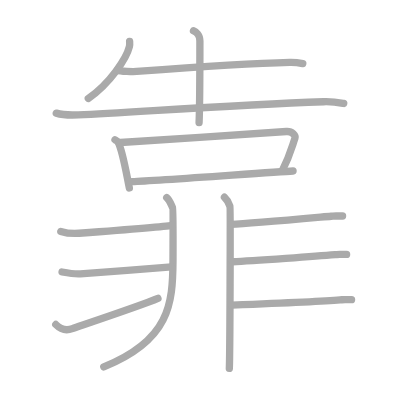
t = 0.00 s
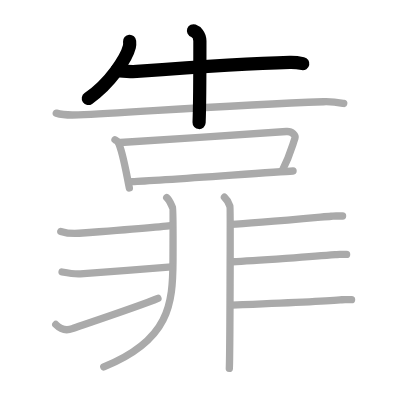
t = 3.00 s
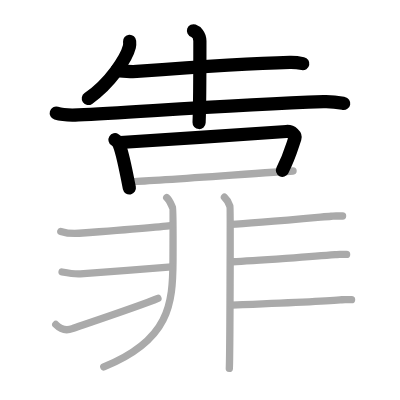
t = 6.00 s
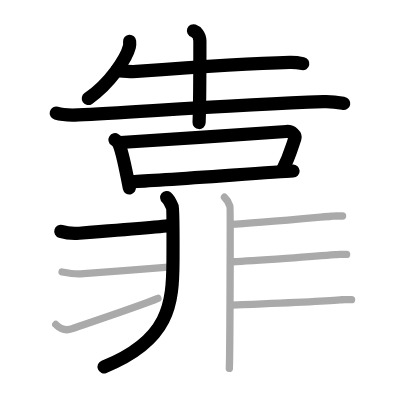
t = 9.00 s
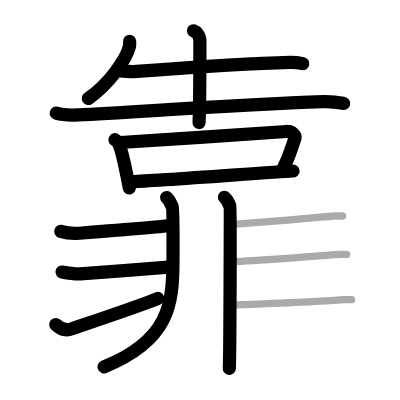
t = 12.00 s
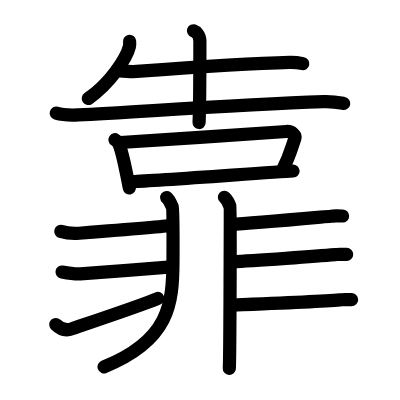
t = 15.00 s

The animated SVG that drew these frames (rendered in a browser with its animation timeline set to each time). Animation: 15 SMIL elements (animate=15); one cycle of 15.00 s.

<?xml version="1.0" standalone="no"?>
<!DOCTYPE svg PUBLIC "-//W3C//DTD SVG 1.1//EN"   "http://www.w3.org/Graphics/SVG/1.1/DTD/svg11.dtd">
<svg width="400px" height="400px"  version="1.1" xmlns="http://www.w3.org/2000/svg">
  <defs>
    <marker id="Triangle" viewBox="0 0 10 10" refX="0" refY="5" markerUnits="strokeWidth" markerWidth="3" style="stroke-opacity:0%;fill:#aaaaaa;" markerHeight="2" orient="auto">
      <path d="M 0 0 L 10 5 L 0 10 z" />
    </marker>
    
    <marker id="Arrow" viewBox="0 0 10 10" refX="5" refY="5" markerUnits="strokeWidth" markerWidth="1.8" style="stroke-opacity:0%;fill:#770000;" markerHeight="2" orient="auto">
      <path d="M 0 4 L 6 4 L 4 1 L 10 5 L 4 9 L 6 6 L 0 6 z" />
        <circle cx="5" cy="5" r="5" />
      </marker>
    
    <marker id="TriangleRed" viewBox="0 0 10 10" refX="0" refY="5" markerUnits="strokeWidth" markerWidth="3" style="stroke-opacity:0%;fill:#CC0000;" markerHeight="2" orient="auto">
      <path d="M 0 0 L 10 5 L 0 10 z" />
    </marker>
    
    <marker id="ArrowRed" viewBox="0 0 10 10" refX="5" refY="5" markerUnits="strokeWidth" markerWidth="1.8" style="stroke-opacity:0%;fill:#CC0000;" markerHeight="2" orient="auto">
      <path d="M 0 4 L 6 4 L 4 1 L 10 5 L 4 9 L 6 6 L 0 6 z" />
        <circle cx="5" cy="5" r="5" />
      </marker>
    
  </defs>
  
  <path style="fill:#ffffff; fill-opacity:100%; fill-rule:evenodd; stroke-width:0;" d="M 0 0 L 400px 0 L 400px 400px L 0 400px L 0 0" />

  <g transform="scale(3.6697247706422 3.6697247706422)">
<path style="fill:none; fill-opacity:0%; fill-rule:evenodd; stroke:#aaaaaa; stroke-opacity:100%; stroke-width: 1.5pt; stroke-linejoin:round; stroke-linecap:round;" d="M35.32 11.26c0.03 0.37 0.07 0.95-0.06 1.47c-0.77 3.11-5.17 9.93-11.2 14.11"></path>
<path style="fill:none; fill-opacity:0%; fill-rule:evenodd; stroke:#aaaaaa; stroke-opacity:100%; stroke-width: 1.5pt; stroke-linejoin:round; stroke-linecap:round;" d="M31.89 19.13c1.02 0.34 4.34 0.41 5.36 0.34c12.46-0.92 30.26-2.17 41.71-2.46c1.69-0.04 2.71 0.16 3.55 0.33"></path>
<path style="fill:none; fill-opacity:0%; fill-rule:evenodd; stroke:#aaaaaa; stroke-opacity:100%; stroke-width: 1.5pt; stroke-linejoin:round; stroke-linecap:round;" d="M52.72 8.38c0.68 0.24 1.75 1.12 1.75 2.8c0 0.5-0.09 19.21-0.22 22.24"></path>
<path style="fill:none; fill-opacity:0%; fill-rule:evenodd; stroke:#aaaaaa; stroke-opacity:100%; stroke-width: 1.5pt; stroke-linejoin:round; stroke-linecap:round;" d="M15.33 30.83c1.57 0.47 4.44 0.55 6.01 0.47c16.32-0.8 42.25-2.73 66.84-3.58c2.61-0.09 4.18 0.23 5.49 0.47"></path>
<path style="fill:none; fill-opacity:0%; fill-rule:evenodd; stroke:#aaaaaa; stroke-opacity:100%; stroke-width: 1.5pt; stroke-linejoin:round; stroke-linecap:round;" d="M31.34 38.08c0.35 0.22 0.7 0.41 0.85 0.69c1.2 2.2 2.24 8.49 3.06 12.45"></path>
<path style="fill:none; fill-opacity:0%; fill-rule:evenodd; stroke:#aaaaaa; stroke-opacity:100%; stroke-width: 1.5pt; stroke-linejoin:round; stroke-linecap:round;" d="M32.81 38.84c9.29-0.51 40.86-2.7 45.24-3.01c1.6-0.11 2.56 1.15 2.33 1.82c-0.95 2.77-1.43 4.85-3.46 8.85"></path>
<path style="fill:none; fill-opacity:0%; fill-rule:evenodd; stroke:#aaaaaa; stroke-opacity:100%; stroke-width: 1.5pt; stroke-linejoin:round; stroke-linecap:round;" d="M35.94 49.49c8.04-0.3 38.15-2.62 43.92-2.89"></path>
<path style="fill:none; fill-opacity:0%; fill-rule:evenodd; stroke:#aaaaaa; stroke-opacity:100%; stroke-width: 1.5pt; stroke-linejoin:round; stroke-linecap:round;" d="M45.43 53.83c0.82 0.67 1.32 2.21 1.61 2.75c0.12 0.23 0.14 5.69 0.1 14.44C47.08 82.77 46.27 92.72 28.28 100"></path>
<path style="fill:none; fill-opacity:0%; fill-rule:evenodd; stroke:#aaaaaa; stroke-opacity:100%; stroke-width: 1.5pt; stroke-linejoin:round; stroke-linecap:round;" d="M16.57 63.06c1.43 0.44 3.42 0.62 4.99 0.5c1.58-0.12 23.42-1.81 25.26-2.16"></path>
<path style="fill:none; fill-opacity:0%; fill-rule:evenodd; stroke:#aaaaaa; stroke-opacity:100%; stroke-width: 1.5pt; stroke-linejoin:round; stroke-linecap:round;" d="M16.91 74.12c2.09 0.38 3.42 0.62 4.99 0.5c1.58-0.12 20.64-1.55 24.84-1.9"></path>
<path style="fill:none; fill-opacity:0%; fill-rule:evenodd; stroke:#aaaaaa; stroke-opacity:100%; stroke-width: 1.5pt; stroke-linejoin:round; stroke-linecap:round;" d="M15.2 88.43c1.12 1.13 2.66 1.82 4.52 1.12c1.1-0.41 18.67-6.25 23.32-8.23"></path>
<path style="fill:none; fill-opacity:0%; fill-rule:evenodd; stroke:#aaaaaa; stroke-opacity:100%; stroke-width: 1.5pt; stroke-linejoin:round; stroke-linecap:round;" d="M61.16 53.75c1.09 1 1.34 2.05 1.5 2.51s0 41.23-0.17 44.14"></path>
<path style="fill:none; fill-opacity:0%; fill-rule:evenodd; stroke:#aaaaaa; stroke-opacity:100%; stroke-width: 1.5pt; stroke-linejoin:round; stroke-linecap:round;" d="M62.91 61.14c5.64-0.22 23.08-1.84 27.31-2.21c1.54-0.13 0.47-0.07 3.13-0.07"></path>
<path style="fill:none; fill-opacity:0%; fill-rule:evenodd; stroke:#aaaaaa; stroke-opacity:100%; stroke-width: 1.5pt; stroke-linejoin:round; stroke-linecap:round;" d="M63.38 71.32c5.64-0.22 23.71-1.55 27.94-1.92c1.54-0.14 0.47-0.07 3.13-0.07"></path>
<path style="fill:none; fill-opacity:0%; fill-rule:evenodd; stroke:#aaaaaa; stroke-opacity:100%; stroke-width: 1.5pt; stroke-linejoin:round; stroke-linecap:round;" d="M63.22 83.14c5.64-0.22 25.22-1.05 29.45-1.42c1.54-0.13 0.47-0.07 3.13-0.07"></path>

<path style="fill:none; fill-opacity:0%; fill-rule:evenodd; stroke:#000000; stroke-opacity:100%; stroke-width: 2.7pt; stroke-linejoin:round; stroke-linecap:round;" d="M35.32 11.26c0.03 0.37 0.07 0.95-0.06 1.47c-0.77 3.11-5.17 9.93-11.2 14.11" pathLength="100" stroke-dashoffset="100" stroke-dasharray="100 105"><animate id="dashAnim1" attributeName="stroke-dashoffset" from="100" to="0" dur="1s" calcMode="linear" fill="freeze"/></path>
<path style="fill:none; fill-opacity:0%; fill-rule:evenodd; stroke:#000000; stroke-opacity:100%; stroke-width: 2.7pt; stroke-linejoin:round; stroke-linecap:round;" d="M31.89 19.13c1.02 0.34 4.34 0.41 5.36 0.34c12.46-0.92 30.26-2.17 41.71-2.46c1.69-0.04 2.71 0.16 3.55 0.33" pathLength="100" stroke-dashoffset="100" stroke-dasharray="100 105"><animate id="dashAnim2" attributeName="stroke-dashoffset" from="100" to="0" dur="1s" calcMode="linear" begin="dashAnim1.end" fill="freeze"/></path>
<path style="fill:none; fill-opacity:0%; fill-rule:evenodd; stroke:#000000; stroke-opacity:100%; stroke-width: 2.7pt; stroke-linejoin:round; stroke-linecap:round;" d="M52.72 8.38c0.68 0.24 1.75 1.12 1.75 2.8c0 0.5-0.09 19.21-0.22 22.24" pathLength="100" stroke-dashoffset="100" stroke-dasharray="100 105"><animate id="dashAnim3" attributeName="stroke-dashoffset" from="100" to="0" dur="1s" calcMode="linear" begin="dashAnim2.end" fill="freeze"/></path>
<path style="fill:none; fill-opacity:0%; fill-rule:evenodd; stroke:#000000; stroke-opacity:100%; stroke-width: 2.7pt; stroke-linejoin:round; stroke-linecap:round;" d="M15.33 30.83c1.57 0.47 4.44 0.55 6.01 0.47c16.32-0.8 42.25-2.73 66.84-3.58c2.61-0.09 4.18 0.23 5.49 0.47" pathLength="100" stroke-dashoffset="100" stroke-dasharray="100 105"><animate id="dashAnim4" attributeName="stroke-dashoffset" from="100" to="0" dur="1s" calcMode="linear" begin="dashAnim3.end" fill="freeze"/></path>
<path style="fill:none; fill-opacity:0%; fill-rule:evenodd; stroke:#000000; stroke-opacity:100%; stroke-width: 2.7pt; stroke-linejoin:round; stroke-linecap:round;" d="M31.34 38.08c0.35 0.22 0.7 0.41 0.85 0.69c1.2 2.2 2.24 8.49 3.06 12.45" pathLength="100" stroke-dashoffset="100" stroke-dasharray="100 105"><animate id="dashAnim5" attributeName="stroke-dashoffset" from="100" to="0" dur="1s" calcMode="linear" begin="dashAnim4.end" fill="freeze"/></path>
<path style="fill:none; fill-opacity:0%; fill-rule:evenodd; stroke:#000000; stroke-opacity:100%; stroke-width: 2.7pt; stroke-linejoin:round; stroke-linecap:round;" d="M32.81 38.84c9.29-0.51 40.86-2.7 45.24-3.01c1.6-0.11 2.56 1.15 2.33 1.82c-0.95 2.77-1.43 4.85-3.46 8.85" pathLength="100" stroke-dashoffset="100" stroke-dasharray="100 105"><animate id="dashAnim6" attributeName="stroke-dashoffset" from="100" to="0" dur="1s" calcMode="linear" begin="dashAnim5.end" fill="freeze"/></path>
<path style="fill:none; fill-opacity:0%; fill-rule:evenodd; stroke:#000000; stroke-opacity:100%; stroke-width: 2.7pt; stroke-linejoin:round; stroke-linecap:round;" d="M35.94 49.49c8.04-0.3 38.15-2.62 43.92-2.89" pathLength="100" stroke-dashoffset="100" stroke-dasharray="100 105"><animate id="dashAnim7" attributeName="stroke-dashoffset" from="100" to="0" dur="1s" calcMode="linear" begin="dashAnim6.end" fill="freeze"/></path>
<path style="fill:none; fill-opacity:0%; fill-rule:evenodd; stroke:#000000; stroke-opacity:100%; stroke-width: 2.7pt; stroke-linejoin:round; stroke-linecap:round;" d="M45.43 53.83c0.82 0.67 1.32 2.21 1.61 2.75c0.12 0.23 0.14 5.69 0.1 14.44C47.08 82.77 46.27 92.72 28.28 100" pathLength="100" stroke-dashoffset="100" stroke-dasharray="100 105"><animate id="dashAnim8" attributeName="stroke-dashoffset" from="100" to="0" dur="1s" calcMode="linear" begin="dashAnim7.end" fill="freeze"/></path>
<path style="fill:none; fill-opacity:0%; fill-rule:evenodd; stroke:#000000; stroke-opacity:100%; stroke-width: 2.7pt; stroke-linejoin:round; stroke-linecap:round;" d="M16.57 63.06c1.43 0.44 3.42 0.62 4.99 0.5c1.58-0.12 23.42-1.81 25.26-2.16" pathLength="100" stroke-dashoffset="100" stroke-dasharray="100 105"><animate id="dashAnim9" attributeName="stroke-dashoffset" from="100" to="0" dur="1s" calcMode="linear" begin="dashAnim8.end" fill="freeze"/></path>
<path style="fill:none; fill-opacity:0%; fill-rule:evenodd; stroke:#000000; stroke-opacity:100%; stroke-width: 2.7pt; stroke-linejoin:round; stroke-linecap:round;" d="M16.91 74.12c2.09 0.38 3.42 0.62 4.99 0.5c1.58-0.12 20.64-1.55 24.84-1.9" pathLength="100" stroke-dashoffset="100" stroke-dasharray="100 105"><animate id="dashAnim10" attributeName="stroke-dashoffset" from="100" to="0" dur="1s" calcMode="linear" begin="dashAnim9.end" fill="freeze"/></path>
<path style="fill:none; fill-opacity:0%; fill-rule:evenodd; stroke:#000000; stroke-opacity:100%; stroke-width: 2.7pt; stroke-linejoin:round; stroke-linecap:round;" d="M15.2 88.43c1.12 1.13 2.66 1.82 4.52 1.12c1.1-0.41 18.67-6.25 23.32-8.23" pathLength="100" stroke-dashoffset="100" stroke-dasharray="100 105"><animate id="dashAnim11" attributeName="stroke-dashoffset" from="100" to="0" dur="1s" calcMode="linear" begin="dashAnim10.end" fill="freeze"/></path>
<path style="fill:none; fill-opacity:0%; fill-rule:evenodd; stroke:#000000; stroke-opacity:100%; stroke-width: 2.7pt; stroke-linejoin:round; stroke-linecap:round;" d="M61.16 53.75c1.09 1 1.34 2.05 1.5 2.51s0 41.23-0.17 44.14" pathLength="100" stroke-dashoffset="100" stroke-dasharray="100 105"><animate id="dashAnim12" attributeName="stroke-dashoffset" from="100" to="0" dur="1s" calcMode="linear" begin="dashAnim11.end" fill="freeze"/></path>
<path style="fill:none; fill-opacity:0%; fill-rule:evenodd; stroke:#000000; stroke-opacity:100%; stroke-width: 2.7pt; stroke-linejoin:round; stroke-linecap:round;" d="M62.91 61.14c5.64-0.22 23.08-1.84 27.31-2.21c1.54-0.13 0.47-0.07 3.13-0.07" pathLength="100" stroke-dashoffset="100" stroke-dasharray="100 105"><animate id="dashAnim13" attributeName="stroke-dashoffset" from="100" to="0" dur="1s" calcMode="linear" begin="dashAnim12.end" fill="freeze"/></path>
<path style="fill:none; fill-opacity:0%; fill-rule:evenodd; stroke:#000000; stroke-opacity:100%; stroke-width: 2.7pt; stroke-linejoin:round; stroke-linecap:round;" d="M63.38 71.32c5.64-0.22 23.71-1.55 27.94-1.92c1.54-0.14 0.47-0.07 3.13-0.07" pathLength="100" stroke-dashoffset="100" stroke-dasharray="100 105"><animate id="dashAnim14" attributeName="stroke-dashoffset" from="100" to="0" dur="1s" calcMode="linear" begin="dashAnim13.end" fill="freeze"/></path>
<path style="fill:none; fill-opacity:0%; fill-rule:evenodd; stroke:#000000; stroke-opacity:100%; stroke-width: 2.7pt; stroke-linejoin:round; stroke-linecap:round;" d="M63.22 83.14c5.64-0.22 25.22-1.05 29.45-1.42c1.54-0.13 0.47-0.07 3.13-0.07" pathLength="100" stroke-dashoffset="100" stroke-dasharray="100 105"><animate id="dashAnim15" attributeName="stroke-dashoffset" from="100" to="0" dur="1s" calcMode="linear" begin="dashAnim14.end" fill="freeze"/></path>

</g>

</svg>  
          
